Run: headless pygame with SDL's dummy video driver; simulated clock (each Clock.tick advances the game by its frame time, no real sleeping); random seed 0; keys injected as events and as key.get_pressed() state; no mouse input.
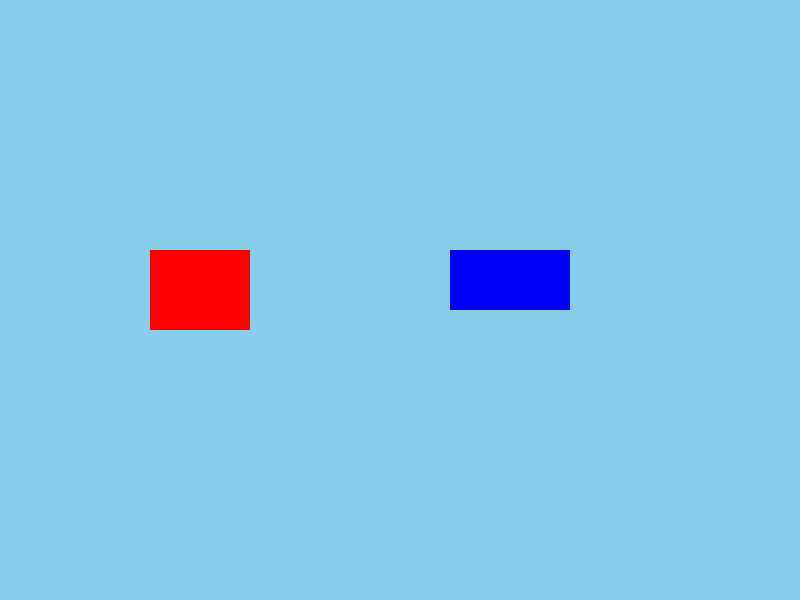
Frame 1 of 4 · flips 1–60 · no input
Frame 2 of 4 · flips 61–180 · tapped SPACE, RETURN · held RIGHT (→), D · screen unchanged from frame 1, image omitted
Frame 3 of 4 · flips 181–300 · held DOWN (↓), S · screen unchanged from frame 2, image omitted
Frame 4 of 4 · flips 301–420 · held LEFT (←), A, UP (↑), W · screen unchanged from frame 3, image omitted

The pygame program that drew these frames:

import pygame
import sys
pygame.init()
WIDTH, HEIGHT = 800, 600
screen = pygame.display.set_mode((WIDTH, HEIGHT))
pygame.display.set_caption("Two Rectangular Sprites")
BACKGROUND_COLOR = (135, 206, 235)  # Sky blue
RED = (255, 0, 0)
BLUE = (0, 0, 255)
class RectangleSprite(pygame.sprite.Sprite):
    def __init__(self, color, width, height, x, y):
        super().__init__()
        self.image = pygame.Surface((width, height))
        self.image.fill(color)
        self.rect = self.image.get_rect()
        self.rect.x = x
        self.rect.y = y
sprite1 = RectangleSprite(RED, 100, 80, 150, 250)
sprite2 = RectangleSprite(BLUE, 120, 60, 450, 250)
all_sprites = pygame.sprite.Group()
all_sprites.add(sprite1)
all_sprites.add(sprite2)
clock = pygame.time.Clock()
while True:
    for event in pygame.event.get():
        if event.type == pygame.QUIT:
            pygame.quit()
            sys.exit()
    screen.fill(BACKGROUND_COLOR)
    all_sprites.draw(screen)
    pygame.display.flip()
    clock.tick(60)
